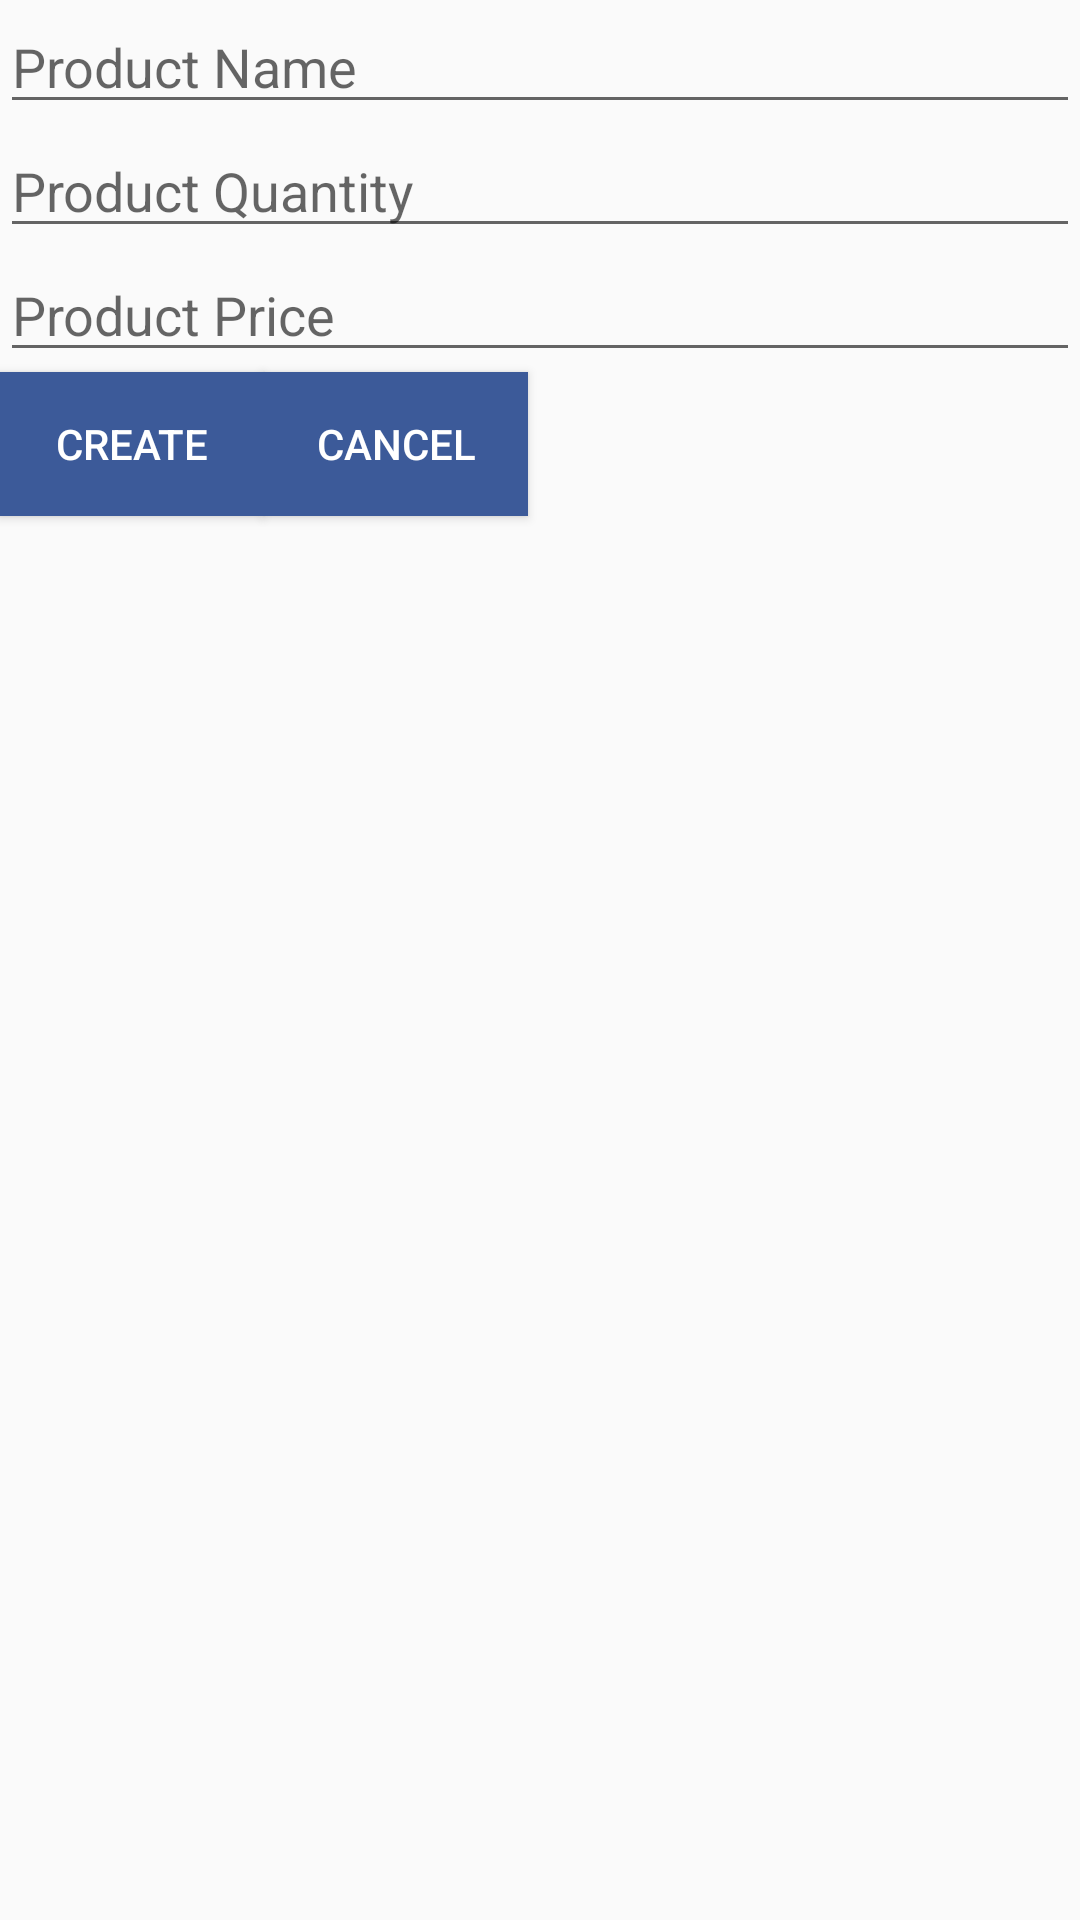

Android layout source for this screen:
<!-- AndroidManifest.xml: application theme AppTheme -->
<!-- res/layout/product_create_dialog.xml -->
<?xml version="1.0" encoding="utf-8"?>
<RelativeLayout xmlns:android="http://schemas.android.com/apk/res/android"
    android:orientation="vertical"
    android:layout_width="match_parent"
    android:layout_height="wrap_content">

    <EditText
        android:id="@+id/productName"
        android:layout_width="match_parent"
        android:layout_height="wrap_content"
        android:hint="@string/product_name"
        android:inputType="textPersonName"
        android:layout_marginStart="@dimen/_10sdp"
        android:layout_marginEnd="@dimen/_10sdp"
        android:layout_marginTop="@dimen/_5sdp"/>

    <EditText
        android:id="@+id/productQuantity"
        android:layout_width="match_parent"
        android:layout_height="wrap_content"
        android:hint="@string/product_quantity"
        android:inputType="number"
        android:layout_below="@+id/productName"
        android:layout_marginStart="@dimen/_10sdp"
        android:layout_marginEnd="@dimen/_10sdp"
        android:layout_marginTop="@dimen/_5sdp"/>

    <EditText
        android:id="@+id/productPrice"
        android:layout_width="match_parent"
        android:layout_height="wrap_content"
        android:hint="@string/product_price"
        android:inputType="numberDecimal"
        android:layout_below="@+id/productQuantity"
        android:layout_marginStart="@dimen/_10sdp"
        android:layout_marginEnd="@dimen/_10sdp"
        android:layout_marginTop="@dimen/_5sdp"/>

    <Button
        android:id="@+id/createProduct"
        android:layout_width="wrap_content"
        android:layout_height="wrap_content"
        android:text="@string/create_button"
        android:layout_below="@+id/productPrice"
        android:layout_marginTop="@dimen/_5sdp"
        android:layout_marginStart="@dimen/_10sdp"
        android:textColor="@color/colorPrimary"
        android:background="@drawable/btn_bg"
        android:layout_marginBottom="@dimen/_5sdp"/>

    <Button
        android:id="@+id/cancelProduct"
        android:layout_width="wrap_content"
        android:layout_height="wrap_content"
        android:text="@string/cancel_button"
        android:layout_below="@+id/productPrice"
        android:layout_toEndOf="@+id/createProduct"
        android:textColor="@color/colorPrimary"
        android:layout_marginTop="@dimen/_5sdp"
        android:layout_marginStart="@dimen/_10sdp"
        android:background="@drawable/btn_bg"
        android:layout_marginBottom="@dimen/_5sdp"/>

</RelativeLayout>
<!-- resources referenced by this layout -->
<resources>
  <color name="colorPrimary">#FFFFFF</color>
  <!-- drawable btn_bg (drawable) -->
  <?xml version="1.0" encoding="utf-8"?>
  <layer-list xmlns:android="http://schemas.android.com/apk/res/android">
      <item>
          <shape android:shape="rectangle">
              <solid android:color="@color/colorAccent" />
              <corners android:radius="@dimen/_5sdp" />
          </shape>
      </item>
  </layer-list>
  <string name="cancel_button">Cancel</string>
  <string name="create_button">Create</string>
  <string name="product_name">Product Name</string>
  <string name="product_price">Product Price</string>
  <string name="product_quantity">Product Quantity</string>
  <style name="AppTheme" parent="Theme.AppCompat.Light.NoActionBar">
          
          <item name="colorPrimary">@color/colorPrimary</item>
          <item name="colorPrimaryDark">@color/colorPrimaryDark</item>
          <item name="colorAccent">@color/colorAccent</item>
          <item name="android:windowLightStatusBar" tools:targetApi="m">true</item>
          <item name="android:statusBarColor" tools:targetApi="lollipop">@color/colorPrimary</item>
      </style>
  <color name="colorAccent">#3C5A99</color>
  <color name="colorPrimaryDark">#FFFFFF</color>
</resources>
